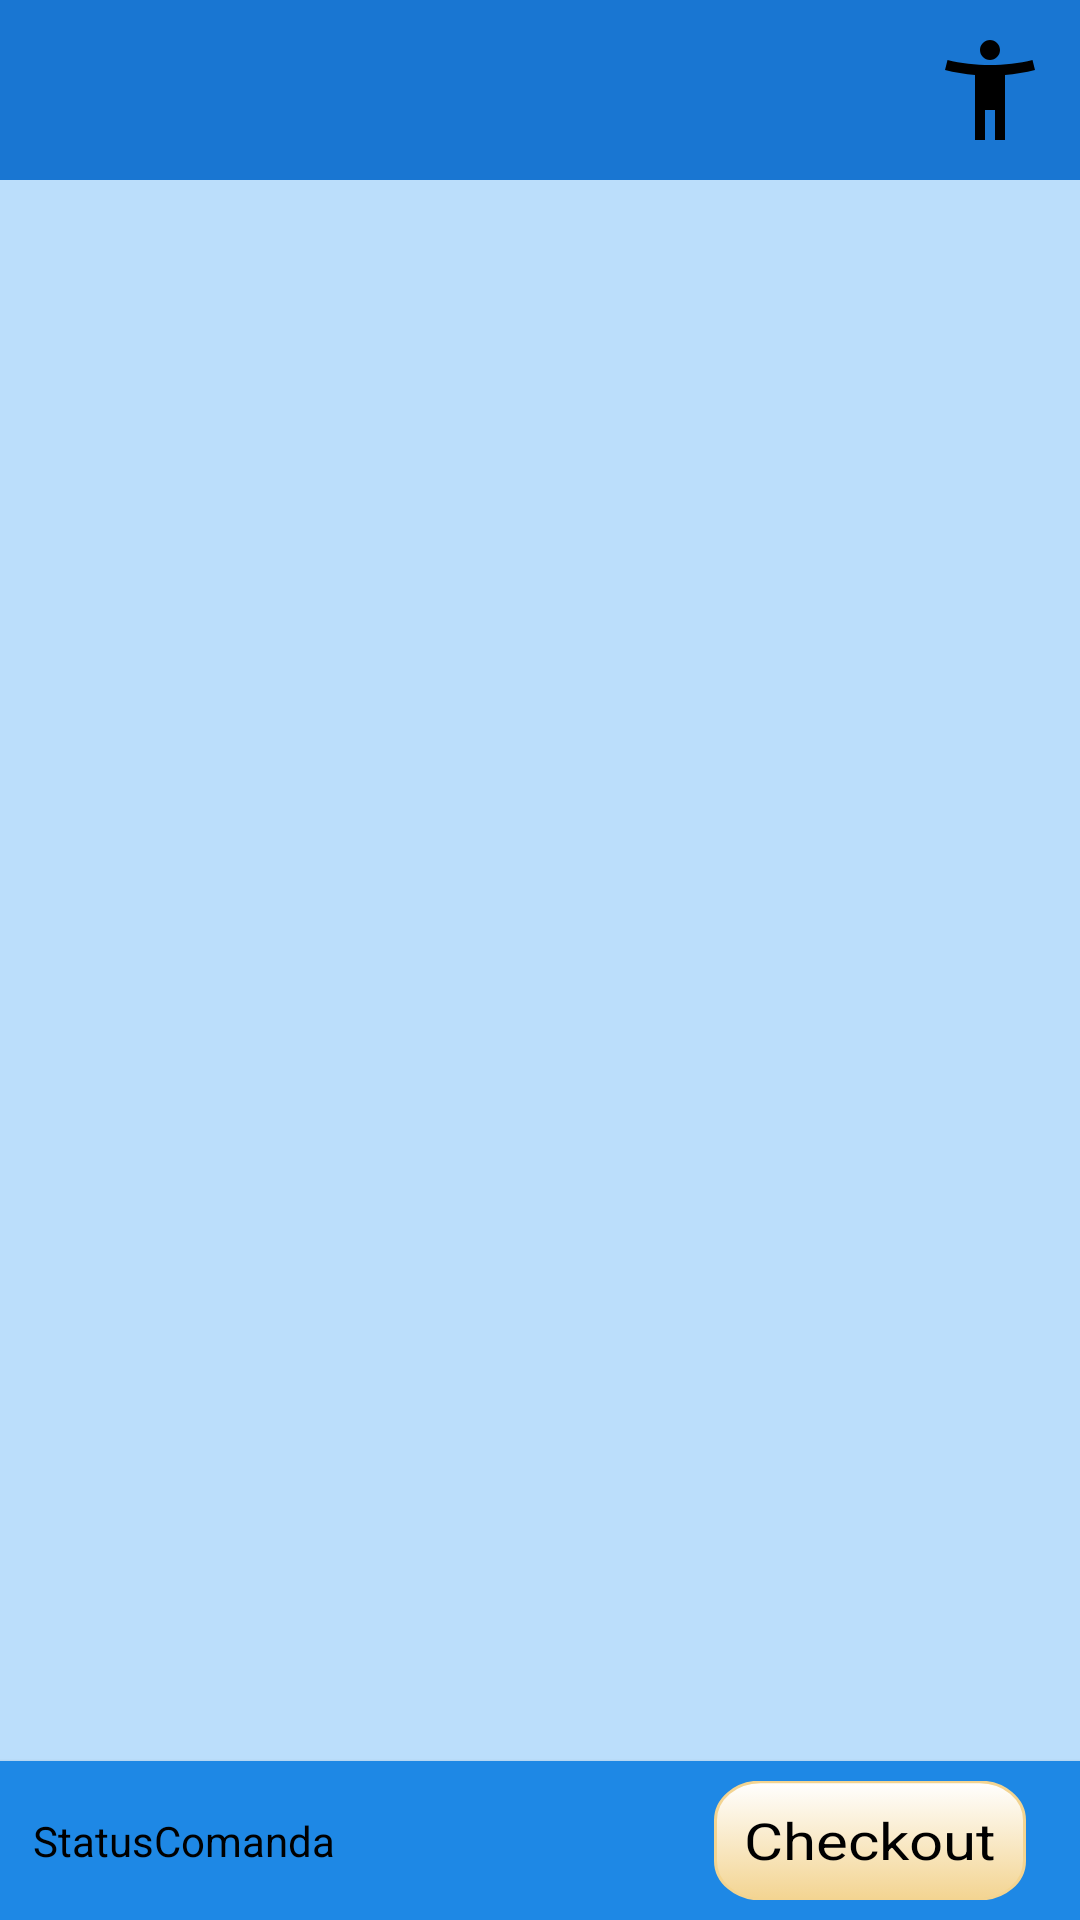

This screen was rendered from an Android layout file. Write that file and the resources it references.
<!-- AndroidManifest.xml: application theme Theme.MyApplication2 -->
<!-- res/layout/fragment_comanda.xml -->
<androidx.constraintlayout.widget.ConstraintLayout xmlns:android="http://schemas.android.com/apk/res/android"
    xmlns:app="http://schemas.android.com/apk/res-auto"
    xmlns:tools="http://schemas.android.com/tools"
    android:layout_width="match_parent"
    android:layout_height="match_parent"
    android:background="@color/blue_light"
    tools:context="Comanda_For_Client.FragmentComanda">

    <androidx.constraintlayout.widget.ConstraintLayout
        android:id="@+id/constraintLayout2"
        android:layout_width="0dp"
        android:layout_height="60dp"
        android:background="@color/info"
        app:layout_constraintBottom_toBottomOf="parent"
        app:layout_constraintEnd_toEndOf="parent"
        app:layout_constraintStart_toStartOf="parent"
        app:layout_constraintTop_toTopOf="parent"
        app:layout_constraintVertical_bias="0.0">

        <ImageView
            android:id="@+id/login_button1"
            android:layout_width="60dp"
            android:layout_height="60dp"
            android:background="@drawable/ripple_circle"
            android:backgroundTint="@color/info"
            android:padding="10dp"
            android:src="@drawable/outline_accessibility_new_24"
            app:layout_constraintBottom_toBottomOf="parent"
            app:layout_constraintEnd_toEndOf="parent"
            app:layout_constraintHorizontal_bias="1.0"
            app:layout_constraintStart_toStartOf="parent"
            app:layout_constraintTop_toTopOf="parent" />

        <ImageView
            android:id="@+id/butonaddTemporar_"
            android:layout_width="60dp"
            android:layout_height="60dp"
            android:background="@drawable/ripple_circle"
            android:backgroundTint="@color/liftedBackgrounds"
            android:padding="10dp"
            android:src="@drawable/add_material_button"
            android:visibility="gone"
            app:layout_constraintBottom_toBottomOf="parent"
            app:layout_constraintEnd_toEndOf="parent"
            app:layout_constraintHorizontal_bias="0.17"
            app:layout_constraintStart_toStartOf="parent"
            app:layout_constraintTop_toTopOf="parent" />
    </androidx.constraintlayout.widget.ConstraintLayout>

    <androidx.constraintlayout.widget.ConstraintLayout
        android:id="@+id/constraintLayout3"
        android:layout_width="0dp"
        android:layout_height="wrap_content"
        android:background="@color/blue"
        android:elevation="2dp"
        android:paddingTop="3dp"
        android:paddingBottom="3dp"
        app:layout_constraintBottom_toBottomOf="parent"
        app:layout_constraintEnd_toEndOf="parent"
        app:layout_constraintHorizontal_bias="0.0"
        app:layout_constraintStart_toStartOf="parent"
        app:layout_constraintTop_toBottomOf="@+id/constraintLayout2"
        app:layout_constraintVertical_bias="1.0">

        <TextView
            android:id="@+id/checkOutButton"
            android:layout_width="wrap_content"
            android:layout_height="wrap_content"
            android:background="@drawable/default_button_andrei"
            android:backgroundTint="#E7A923"
            android:backgroundTintMode="screen"
            android:clickable="true"
            android:scaleY="0.85"
            android:text="Checkout"
            android:textColor="@color/black"
            android:textSize="20sp"
            app:layout_constraintBottom_toBottomOf="parent"
            app:layout_constraintEnd_toEndOf="parent"
            app:layout_constraintHorizontal_bias="0.93"
            app:layout_constraintStart_toStartOf="parent"
            app:layout_constraintTop_toTopOf="parent" />

        <TextView
            android:id="@+id/status_comanda"
            android:layout_width="wrap_content"
            android:layout_height="wrap_content"
            android:text="StatusComanda"
            app:layout_constraintBottom_toBottomOf="parent"
            app:layout_constraintEnd_toStartOf="@+id/checkOutButton"
            app:layout_constraintHorizontal_bias="0.08"
            app:layout_constraintStart_toStartOf="parent"
            app:layout_constraintTop_toTopOf="parent" />
    </androidx.constraintlayout.widget.ConstraintLayout>

    <androidx.recyclerview.widget.RecyclerView
        android:id="@+id/recyclercomanda"
        android:layout_width="0dp"
        android:layout_height="0dp"
        app:layout_constraintBottom_toTopOf="@+id/constraintLayout3"
        app:layout_constraintEnd_toEndOf="parent"
        app:layout_constraintStart_toStartOf="parent"
        app:layout_constraintTop_toBottomOf="@+id/constraintLayout2" />
</androidx.constraintlayout.widget.ConstraintLayout>
<!-- resources referenced by this layout -->
<resources>
  <color name="black">#000000</color>
  <color name="blue">#1E88E5</color>
  <color name="blue_light">#BBDEFB</color>
  <color name="info">#1976D2</color>
  <color name="liftedBackgrounds">#A8A8A8</color>
  <!-- drawable default_button_andrei (drawable) -->
  <?xml version="1.0" encoding="utf-8"?>
  <selector
      xmlns:android="http://schemas.android.com/apk/res/android">
  
  
  
      
      <item android:state_pressed="true">
          <shape>
              <gradient
                  android:endColor="@color/gray"
                  android:startColor="@color/white"
                  android:angle="90" />
              <stroke
                  android:width="1dp"
                  android:color="@color/gray" />
  
              <corners
                  android:radius="15dp" />
              <padding
                  android:left="10dp"
                  android:top="10dp"
                  android:right="10dp"
                  android:bottom="10dp" />
          </shape>
      </item>
  
  
      <item>
          <shape>
              <gradient
                  android:endColor="@color/gray"
                  android:startColor="@color/white"
                  android:angle="270" />
              <stroke
                  android:width="1dp"
                  android:color="@color/gray" />
  
              <corners
                  android:radius="15dp" />
              <padding
                  android:left="10dp"
                  android:top="10dp"
                  android:right="10dp"
                  android:bottom="10dp" />
          </shape>
      </item>
  
  </selector>
  <!-- drawable outline_accessibility_new_24 (drawable) -->
  <vector xmlns:android="http://schemas.android.com/apk/res/android" android:height="24dp" android:tint="@color/invertedBackgrounds" android:viewportHeight="24" android:viewportWidth="24" android:width="24dp">
        
      <path android:fillColor="@android:color/white" android:pathData="M20.5,6c-2.61,0.7 -5.67,1 -8.5,1s-5.89,-0.3 -8.5,-1L3,8c1.86,0.5 4,0.83 6,1v13h2v-6h2v6h2V9c2,-0.17 4.14,-0.5 6,-1l-0.5,-2zM12,6c1.1,0 2,-0.9 2,-2s-0.9,-2 -2,-2 -2,0.9 -2,2 0.9,2 2,2z"/>
      
  </vector>
  <style name="Theme.MyApplication2" parent="Theme.Botofan" />
  <color name="invertedBackgrounds">#000000</color>
  <color name="backgrounds">#FFFFFF</color>
  <color name="inactive">#565656</color>
  <color name="white">#FFFFFF</color>
  <color name="gray">#808080</color>
  <style name="Theme.Botofan" parent="Theme.AppCompat.DayNight.NoActionBar">
          <item name="android:textAllCaps">false</item>
          <item name="android:textColor">@color/invertedBackgrounds</item>
          <item name="android:textColorHint">#0000005F</item>
          <item name="android:layout_height">50dp</item>
          <item name="cardViewStyle">@style/CardView_</item>
          <item name="colorPrimaryVariant">@color/transparent</item>
          <item name="colorPrimary">@color/transparent</item>
          <item name="bottomAppBarStyle">@style/BottomAppBarAndrei</item>
          <item name="buttonStyle">@style/DefaultButtonAndrei</item>
  
      </style>
  <style name="CardView_" parent="Base.CardView">
          <item name="android:layout_height">50dp</item>
      </style>
  <color name="transparent">#00000000</color>
  <style name="BottomAppBarAndrei">
          <item name="android:background">@color/transparent</item>
      </style>
  <style name="DefaultButtonAndrei">
          <item name="android:background">@drawable/default_button_andrei</item>
          <item name="android:gravity">center</item>
          <item name="android:layout_marginBottom">0dp</item>
          <item name="android:clickable">true</item>
      </style>
</resources>
